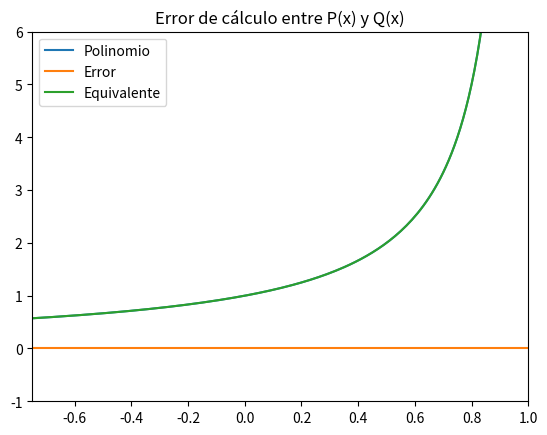
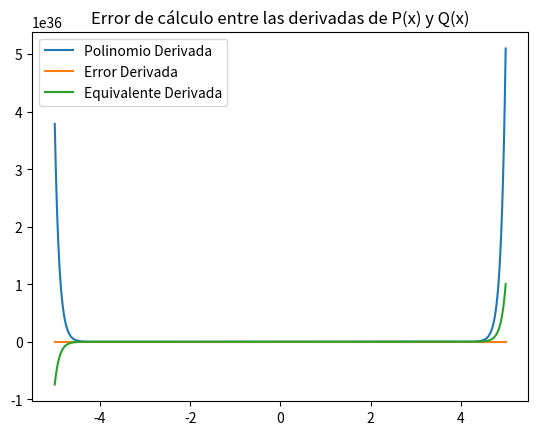

Write Python code to recreate these figures, in order.
#Taller 1 punto 1
import numpy as np
import sympy as sp
import matplotlib.pyplot as plt
import struct
from math import sqrt
import sys

#Punto 1- Número de operaciones
#1.1

#Polinomio de grado 50 evaluado en x igual que su derivada
def evaluarHorner(x, grado):
    resultado = 0
    der = 0
    cont = 0
    for i in range(0, grado+1):
        if( i == 0):
            resultado += 1
        else:
            if(i == 1):
               der += 1 
            else:
                temp = 1*i+1
                der += temp*x**i-1
            resultado += x**i
            cont = cont +1
            
    return resultado, der, 


#Evaluar la ecuacion equivaente y su derivada
def q(x):
    c = x
    #res = ((x**51)-1)/(x-1)
    x = sp.Symbol('x')
    f = ((x**51)-1)/(x-1)
    g = ((50*x**51)-(51*x**50)+1)/((x-1)**2)
    value = {x: c}
    f.evalf(subs = value)
    g.evalf(subs = value)
    der = sp.N(g, subs=value)
    res = sp.N(f, subs=value)
    return res, der

    

#1.2 Números binarios
#Esta función convierte de binario a decimal
def binarioDecimal(binario):
    #Se convierte a string para saber cuantos dígitos tiene el numero ingresado
    binario = str(binario)
    decimalEntero = 0
    decimalComa = 0 
    decimal = ""
    binarioDecimal = ""
    binarioEntero = ""
    bandera = False
        
    #Se separa la parte entera de la parte decimal
    for i in binario:   
        if bandera == True:
            binarioDecimal += i
            
        if i == ".":
            bandera = True
        
        if bandera == False:
            binarioEntero += i
            
    
    #Para operar la parte entera
    exp = len (binarioEntero) -1
    #se recorre el número
    for i in binarioEntero:
        #se aplica la formula para convertir
        decimalEntero += (int(i) * 2**(exp))
        exp = exp - 1
    
    #Se opera la parte decimal
    exp = 1
    fijo = 0.5
    for i in binarioDecimal:
        decimalComa += (int(i) * (exp*fijo))
        exp = exp * fijo
    
    decimal = decimalEntero + decimalComa
    
    return decimal


#Esta función convierte de decimal a binario
def decimalBinario(decimal):
    binarioComa = ""
    binarioEntero = ""
    
    decEntero = ""
    decComa = ""
    decimal = str(decimal)
    bandera = False
    
    for i in decimal:
        if i == ".":
            bandera = True
            
        if bandera  == False:
            decEntero += i
            
        if bandera == True:
            decComa += i
    
    decComa = float(decComa)
    decEntero = int(decEntero)
    
   
    #Se opera la parte entera
    while decEntero // 2 != 0:
        binarioEntero = str(decEntero % 2) + binarioEntero
        decEntero = decEntero // 2
    
    #Se opera la parte decimal teniendo en cuenta la periodicidad
    ban = True
    grupo = 0
    cont = 0
    temp = ""
    ant = "0"
    num = 0
    while ban == True:
        grupo = 0
        bic = ""
        while grupo < 4 and ban == True:
            bina = decComa * 2
            bina = str(bina)
            bi = bina.split(".")
            binarioComa += bi[0]
            bic += bi[0]
            if(float(bi[1]) == 0.0):
                ban = False
            else:
                y = "." + str(bi[1])
                decComa = float(y)
            grupo = grupo + 1
        if cont != 0:
            ant = temp
        cont = cont + 1
        temp = bic
        if(temp == ant):
            num = num +1
        #Despues de cuatro veces que repita los mismos cuatro bits para y se toma como periódico
        if(num>=3):
            ban = False
        
    
    return str(decEntero) + binarioEntero + "." + binarioComa

#Ejercicios parte 3

#Punto 3
#La presición doble se define con 64 bits
def float_IEEE64Bits(valor):
    #Se accede a la librería strict con el fin de manipular números binarios
    bits, = struct.unpack('Q', struct.pack('d', valor))
    return "{:064b}".format(bits)


#Punto 8
#Convertir de decimal a hexadecimal
def aHexadecimal(decimal):
    hexadecimalEntero = ""
    hexadecimalDecimal = ""
    
    decEntero = ""
    decDec = ""
    
    hexas = "0123456789ABCDEF"
    decimal = str(decimal)
    bandera = False
    
    for i in decimal:
        if i == ".":
            bandera = True
        
        if bandera == True:
            decDec += i
            
        if bandera == False:
            decEntero += i
            
    decDec = float(decDec)
    decEntero = float(decEntero)
    
    #operar parte entera
    while decEntero != 0.0:
        residuo = decEntero % 16
        hexadecimalEntero += str(hexas[int(residuo)])
        decEntero = int(decEntero/16)
            
    #operar parte decimal
    ban = True
    grupo = 0
    cont = 0
    temp = ""
    ant = "0"
    num = 0
    while ban == True:
        grupo = 0
        bic = ""
        while grupo < 2 and ban == True:
            res = str(decDec * 16)
            r = res.split(".")
            hexadecimalDecimal += hexas[int(r[0])]
            he = "." + r[1]
            if(float(he) == 0.0):
                ban = False
            decDec = float(he)
            grupo = grupo + 1
        if cont != 0:
            ant = temp
        cont = cont + 1
        temp = bic
        if(temp == ant):
            num = num +1
        if(num>=3):
            ban = False
        
    return hexadecimalEntero + "." + hexadecimalDecimal
    

#Punto 7
def cuadratica(a, b, c): 
    x1 = 0
    x2 = 0
    if a != 0:
        x1 = np.float128((-b + sqrt(b**2 - 4*a*c)) / (2 * a))
        x2 = np.float128((-b - sqrt(b**2 - 4*a*c)) / (2 * a))
        return(x1, x2)
    else:
        if b != 0:
           x = np.float128(-c / b)
           return x
        else:
           if c != 0:
              print ('La ecuacion no tiene solucion. ')
     
           else:
              print ('La ecuacion tiene infinitas soluciones. ')
    


print("-------------------------------------------------------------")
print("-------------------------------------------------------------")
print("\nNúmero de operciones")
print("Evaluar P(x) en x = 1.00000000001: ", evaluarHorner(1.00000000001, 50)[0])
print("Evaluar derivada de P(x): ", evaluarHorner(1.00000000001, 50)[1])
print("Evaluar x =  1.00000000001 en su expresión equivalente Q(x): ", q(1.00000000001)[0])
print("Evaluar derivada de Q(x): ", q(1.00000000001)[1])
print("Error entre el resultado de P(x) y Q(x): ", (abs(q(1.00000000001)[0]-evaluarHorner(1.00000000001, 50)[0])/q(1.00000000001)[0]) *100)
print("Error entre el resultado de las derivadas de P(x) y Q(x): ", (abs(q(1.00000000001)[1]-evaluarHorner(1.00000000001, 50)[1])/q(1.00000000001)[1]) *100)

Polinomio = []
Equivalente = []
PolDerivada = []
EquivDerivada = []
error = []
errorDer = []
cont = 0

x = np.arange(-5, 5, 0.01)
for i in x:
    pol = evaluarHorner(i, 50)
    eq = q(i)
    
    Polinomio.append(pol[0])
    PolDerivada.append(pol[1])
    Equivalente.append(eq[0])
    EquivDerivada.append(eq[1])
    error.append((abs(eq[0]-pol[0])/eq[0]))
    errorDer.append((abs(eq[1]-pol[1])/eq[1])*100)
    
plt.figure(0)
plt.plot(x, Polinomio, label = "Polinomio")
plt.plot(x, error, label = "Error")
plt.plot(x, Equivalente, label = "Equivalente")
plt.title("Error de cálculo entre P(x) y Q(x)")
plt.ylim(-1, 6)
plt.xlim(-0.75, 1)
plt.legend()
plt.show


plt.figure(1)
plt.plot(x, PolDerivada, label = "Polinomio Derivada")
plt.plot(x, errorDer, label = "Error Derivada")
plt.plot(x, EquivDerivada, label = "Equivalente Derivada")
plt.title("Error de cálculo entre las derivadas de P(x) y Q(x)")
plt.legend()
plt.show


print("\nNumeros binarios")
print ("\n15 bits primeros bits de pi")
print("Base 10: PI  \tBinario: ", decimalBinario(3.141592653589793)[:16])


print("\nConvertir de binario a base 10")
print("Binario: 1010101  \t\tBase 10: ", binarioDecimal(1010101))
print("Binario: 1011.101  \t\tBase 10: ", binarioDecimal(1011.101))
print("Binario: 10111.010101  \tBase 10: ", binarioDecimal(10111.010101))
print("Binario: 111.1111  \t\tBase 10: ", binarioDecimal(111.1111))


print("\nConvertir de base 10 a binario")
print("Base 10: 11.25  \tBinario: ", decimalBinario(11.25))
print("Base 10: 2/3  \tBinario: ", decimalBinario(2/3))
print("Base 10: 30.6  \tBinario: ", decimalBinario(30.6))
print("Base 10: 99.9  \tBinario: ", decimalBinario(99.9))

print("\n-------------------------------------------------------------")
print("\nEjercicios")
#3
print("\n3. Precisión doble IEEE")
num = str(float_IEEE64Bits(0.4))
print("Número de punto flotante para 0.4: ", num)
print("Signo: " , num[:1])
print("Exponente: ", num[1:12])
print("Mantisa: ", num[12:64])
fl = 0.4*(1+sys.float_info.epsilon)
print("En notación decimal: ", fl)

#4
print("\n4. Error de redondeo")
print("x=0.4 \tError de redondeo: ", abs(0.4-fl))
#6
print("\n6. Real a hexadecimal")
print("Real: 9.4 \tHexadecimal: ", aHexadecimal(9.4))

#7
print("\n7. Calcular raíces de x^2 + 9^12 = 3")
val = cuadratica(1, 9**12, -3)
print("x1 =", val[0], "\tx2 =", val[1])

#Punto 8
#x^2+bx-10^-12=0
print("\n8. Calcular raíces de x^2 + bx - 10^-12 = 0")
n = np.float128(cuadratica(1, 101, 10**-12))

print("Con b= 101, x1 = ", n[0], "\tx2 = ", n[1])
print("En presición doble bits: x1=", float_IEEE64Bits(n[0]))
print("En presición doble bits: x2=", float_IEEE64Bits(n[1]))

print("\n-------------------------------------------------------------")
print("-------------------------------------------------------------")
